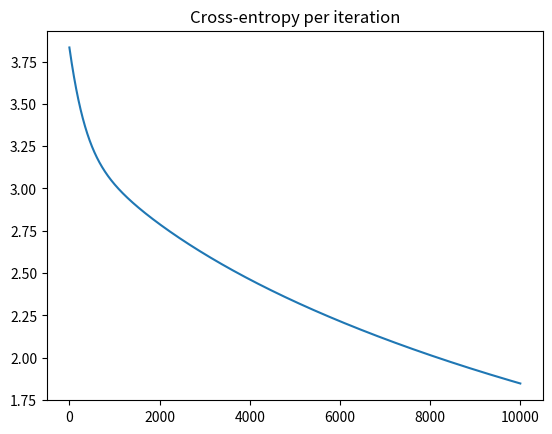

The matplotlib source for this figure:
import numpy as np
import matplotlib.pyplot as plt

N = 4
D = 2

X = np.array([
    [0, 0],
    [0, 1],
    [1, 0],
    [1, 1]
])

T = np.array([0, 1, 1, 0])

ones = np.ones((N, 1))

xy = np.matrix(X[:,0] * X[:,1]).T
Xb = np.array(np.concatenate((ones, xy, X), axis=1))

# randomly initialize the weights
w = np.random.randn(D + 2)

# calculate the model output
z = Xb.dot(w)

def sigmoid(z):
    return 1/(1 + np.exp(-z))


Y = sigmoid(z)

# calculate the cross-entropy error
def cross_entropy(T, Y):
    return -(T*np.log(Y) + (1-T)*np.log(1-Y)).sum()


# let's do gradient descent 100 times
learning_rate = 0.001
error = []
for i in range(10000):
    e = cross_entropy(T, Y)
    error.append(e)
    if i % 100 == 0:
        print(e)

    # gradient descent weight udpate with regularization
    w += learning_rate * ( Xb.T.dot(T - Y) - 0.01*w )

    # recalculate Y
    Y = sigmoid(Xb.dot(w))

plt.plot(error)
plt.title("Cross-entropy per iteration")
plt.show()

print("Final w:", w)
print("Final classification rate:", 1 - np.abs(T - np.round(Y)).sum() / N)
